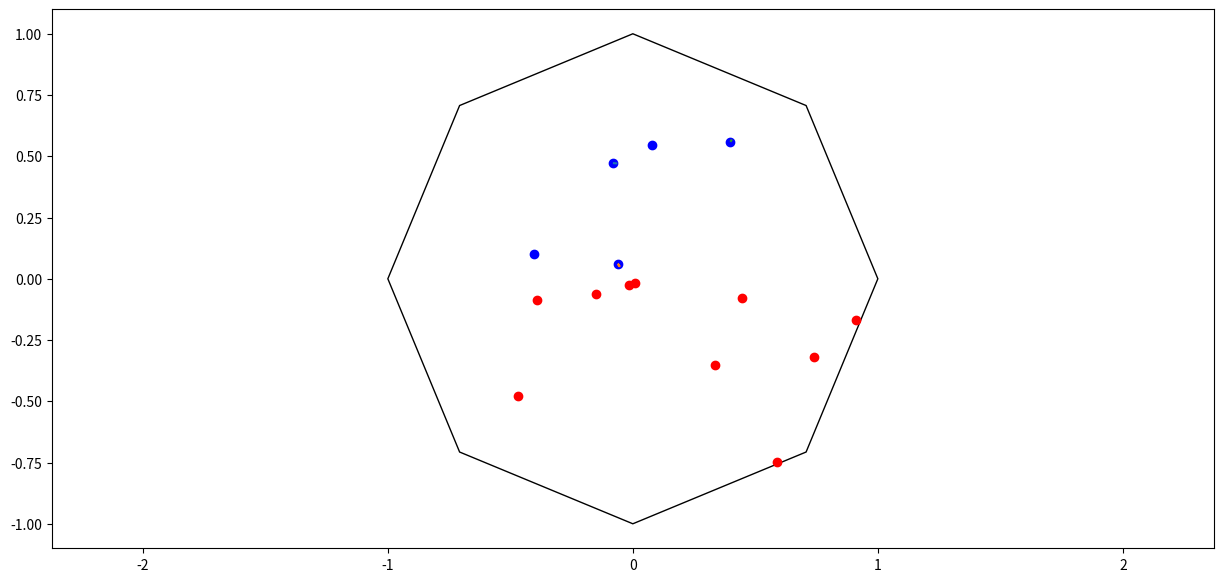

This chart was generated by the following Python code:
import numpy as np
import matplotlib.pyplot as plt
from matplotlib.animation import FuncAnimation
from matplotlib.path import Path

# Параметры симуляции
n1 = 5            # число частиц первой группы
n2 = 10            # число частиц второй группы
n = n1 + n2        # общее число частиц
R = 1              # "радиус" банки (используется для генерации многоугольника)
r = 0.05           # радиус частицы (для расчёта столкновений)
V = 1              # масштаб начальной скорости
dt = 0.01          # временной шаг
k = 1              # коэффициент отражения перпендикулярной составляющей (стенка)
k_pr = 0.98        # коэффициент для параллельной составляющей (стенка)
k_m = 1            # коэффициент обмена для перпендикулярных компонент (частицы)
k_m_pr = 1         # коэффициент обмена для параллельных компонент (частицы)

# Количество сторон многоугольника (n-угольник)
poly_n = 8  # можно менять для получения разного числа сторон

# Генерация вершин многоугольника
poly_angles = np.linspace(0, 2*np.pi, poly_n, endpoint=False)
poly_x = R * np.cos(poly_angles)
poly_y = R * np.sin(poly_angles)
poly_verts = np.column_stack((poly_x, poly_y))
# Создаём объект для проверки принадлежности точек многоугольнику
polygon_path = Path(poly_verts)

# Инициализация начальных положений частиц (используем полярные координаты)
Rs = R * np.random.rand(n)
Phis1 = np.pi * np.random.rand(n1)
Phis2 = np.pi * (1 + np.random.rand(n2))
Phis = np.concatenate([Phis1, Phis2])
X = Rs * np.cos(Phis)
Y = Rs * np.sin(Phis)

# Инициализация скоростей
VX = V * (2 * np.random.rand(n) - 1)
VY = V * (2 * np.random.rand(n) - 1)

# Настройка визуализации
fig = plt.figure(figsize=[15, 7])
ax = fig.add_subplot(1, 1, 1)
ax.axis('equal')

# Отрисовка частиц двух групп
Mukhi1 = ax.plot(X[0:n1], Y[0:n1], 'bo')[0]
Mukhi2 = ax.plot(X[n1:n], Y[n1:n], 'ro')[0]

# Отрисовка траекторий для первых трёх частиц
Trace1X = np.array([X[0]])
Trace1Y = np.array([Y[0]])
Trace1 = ax.plot(Trace1X, Trace1Y, '--')[0]
Trace2X = np.array([X[1]])
Trace2Y = np.array([Y[1]])
Trace2 = ax.plot(Trace2X, Trace2Y, '--')[0]
Trace3X = np.array([X[2]])
Trace3Y = np.array([Y[2]])
Trace3 = ax.plot(Trace3X, Trace3Y, '--')[0]

# Отрисовка полигона (банки) с помощью его вершин
polygon_patch = plt.Polygon(poly_verts, closed=True, fill=False, edgecolor='k')
ax.add_patch(polygon_patch)
plt.draw()

def kadr(frame):
    global X, Y, VX, VY, dt, Trace1X, Trace1Y, Trace2X, Trace2Y, Trace3X, Trace3Y

    # Вычисляем предварительные новые координаты
    Xn = X + VX * dt
    Yn = Y + VY * dt

    # Проверяем столкновения с границей многоугольника для каждой частицы
    for i in range(n):
        if not polygon_path.contains_point([Xn[i], Yn[i]]):
            # Частица оказалась вне полигона, ищем ближайший отрезок границы
            closest_dist = np.inf
            closest_edge = None
            closest_point = None
            for j in range(poly_n):
                x1, y1 = poly_x[j], poly_y[j]
                x2, y2 = poly_x[(j + 1) % poly_n], poly_y[(j + 1) % poly_n]
                edge_vec = np.array([x2 - x1, y2 - y1])
                p_vec = np.array([Xn[i] - x1, Yn[i] - y1])
                edge_len_sq = np.dot(edge_vec, edge_vec)
                t_val = np.clip(np.dot(p_vec, edge_vec) / edge_len_sq, 0, 1)
                projection = np.array([x1, y1]) + t_val * edge_vec
                dist = np.linalg.norm(np.array([Xn[i], Yn[i]]) - projection)
                if dist < closest_dist:
                    closest_dist = dist
                    closest_edge = (np.array([x1, y1]), np.array([x2, y2]))
                    closest_point = projection
            # Вычисляем внешнюю нормаль для данного ребра.
            # Для выпуклого многоугольника нормаль можно получить через точку-середину ребра:
            midpoint = (closest_edge[0] + closest_edge[1]) / 2
            norm_mid = np.linalg.norm(midpoint)
            if norm_mid != 0:
                normal = midpoint / norm_mid
            else:
                normal = np.array([0, 0])
            # Разлагаем скорость на перпендикулярную и тангенциальную составляющие
            v = np.array([VX[i], VY[i]])
            v_perp = np.dot(v, normal) * normal
            v_tan = v - v_perp
            # Отражаем скорость: перпендикулярная инвертируется с коэффициентом k, тангенциальная умножается на k_pr
            v_new = -k * v_perp + k_pr * v_tan
            VX[i] = v_new[0]
            VY[i] = v_new[1]
            # Корректируем позицию, проецируя её на ближайшую точку на ребре
            Xn[i] = closest_point[0]
            Yn[i] = closest_point[1]

    # Столкновения между частицами (аналогично исходной реализации)
    for i in range(n - 1):
        for j in range(i + 1, n):
            if (Xn[i] - Xn[j])**2 + (Yn[i] - Yn[j])**2 < 4 * r**2:
                dx = Xn[i] - Xn[j]
                dy = Yn[i] - Yn[j]
                distance = np.sqrt(dx**2 + dy**2)
                if distance == 0:
                    continue
                # Нормаль по линии, соединяющей центры частиц
                n_coll = np.array([dx, dy]) / distance

                # Разложение скоростей для частицы i
                v_i = np.array([VX[i], VY[i]])
                v_perp_i = np.dot(v_i, n_coll) * n_coll
                v_tan_i = v_i - v_perp_i
                # Разложение скоростей для частицы j
                v_j = np.array([VX[j], VY[j]])
                v_perp_j = np.dot(v_j, n_coll) * n_coll
                v_tan_j = v_j - v_perp_j

                # Обмен перпендикулярными компонентами с коэффициентом k_m
                v_perp_i_new = v_perp_j * k_m
                v_perp_j_new = v_perp_i * k_m
                # Тангенциальные компоненты умножаются на k_m_pr
                v_tan_i_new = v_tan_i * k_m_pr
                v_tan_j_new = v_tan_j * k_m_pr

                v_i_new = v_perp_i_new + v_tan_i_new
                v_j_new = v_perp_j_new + v_tan_j_new

                VX[i], VY[i] = v_i_new[0], v_i_new[1]
                VX[j], VY[j] = v_j_new[0], v_j_new[1]
                print('Столкновение частиц', i, j)

    # Обновляем положения частиц
    X = Xn
    Y = Yn

    # Обновляем траектории для первых трёх частиц
    Trace1X = np.append(Trace1X, X[0])
    Trace1Y = np.append(Trace1Y, Y[0])
    Trace2X = np.append(Trace2X, X[1])
    Trace2Y = np.append(Trace2Y, Y[1])
    Trace3X = np.append(Trace3X, X[2])
    Trace3Y = np.append(Trace3Y, Y[2])

    # Обновляем графические данные
    Mukhi1.set_data(X[0:n1], Y[0:n1])
    Mukhi2.set_data(X[n1:n], Y[n1:n])
    Trace1.set_data(Trace1X, Trace1Y)
    Trace2.set_data(Trace2X, Trace2Y)
    Trace3.set_data(Trace3X, Trace3Y)

    return [Mukhi1, Mukhi2, Trace1, Trace2, Trace3]

kino = FuncAnimation(fig, kadr, interval=dt*1000, blit=True)
plt.show()
